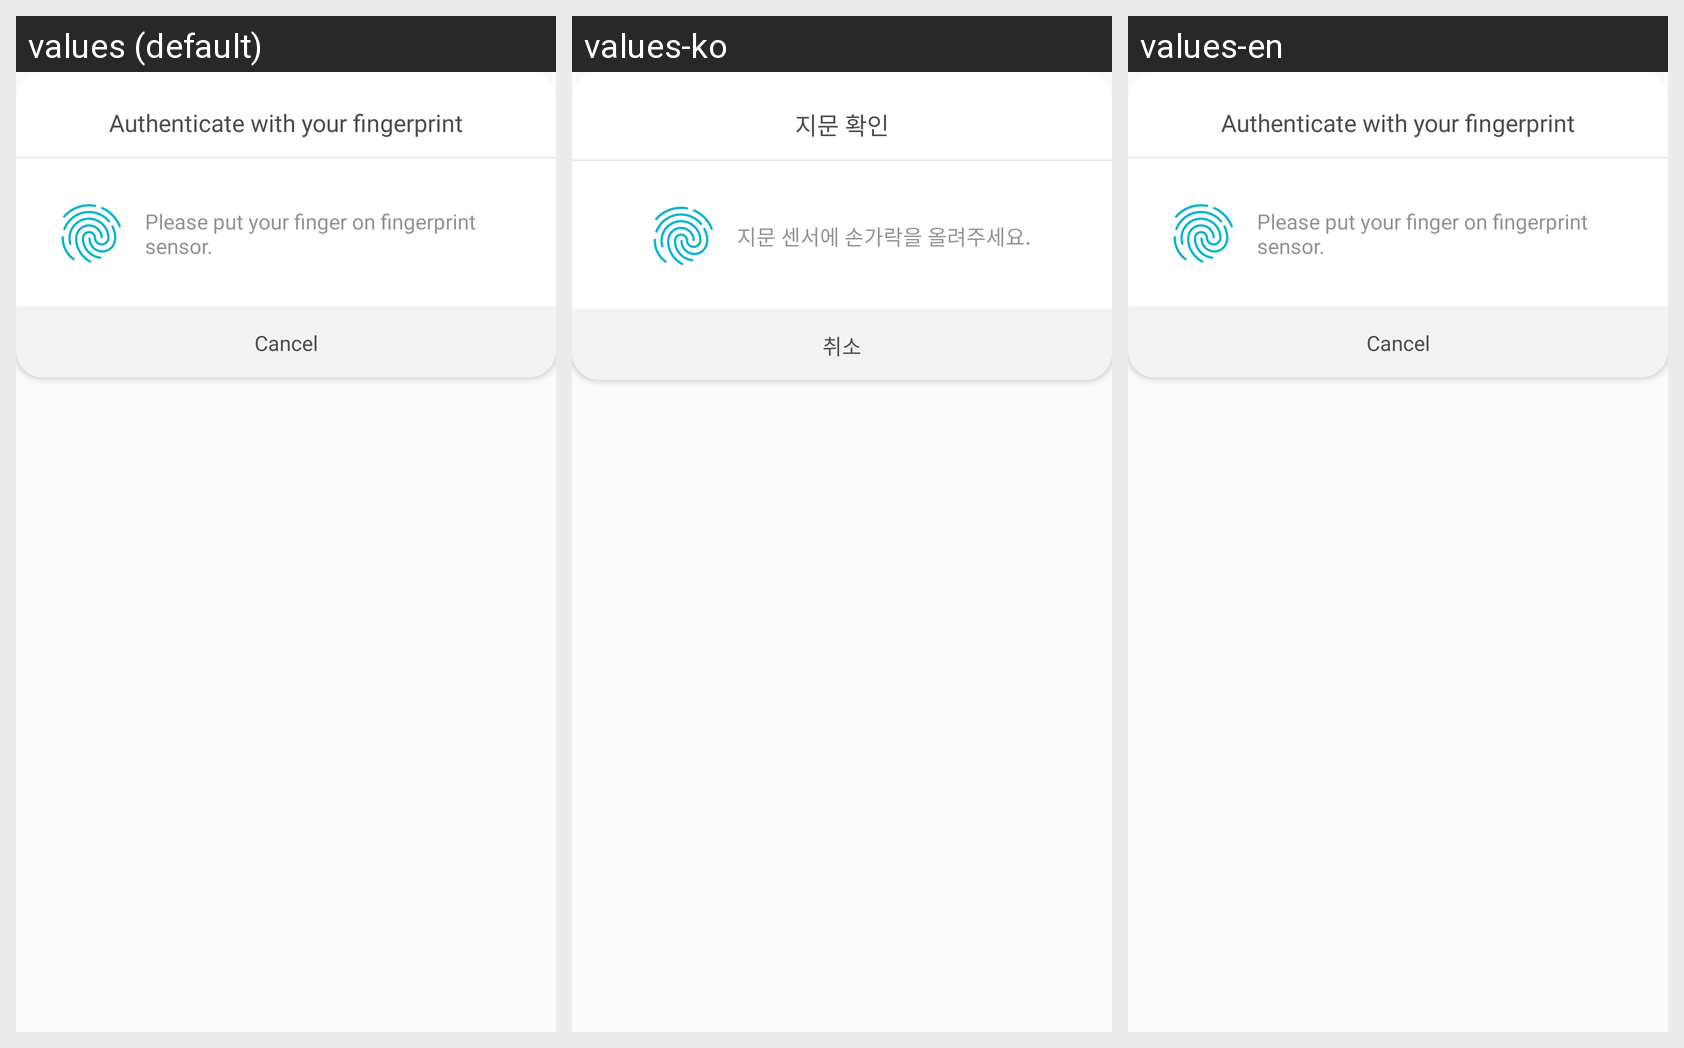

Locale-by-locale string values for the Android screen shown in this grid:
Android screen res/layout/dialog_fingerprint.xml rendered under 3 locales, left to right: values (default), values-ko, values-en. Device: Nexus 5 (rendered at 1080×1920; each locale shown at half size, 540×960, under a caption strip naming it); theme AppTheme.
Strings drawn on this screen, with the default value and each locale's value (text and hints the layout hard-codes, and strings that could not be matched under every locale, appear in the picture but are not listed):

titleCheckFingerprint
  values: Authenticate with your fingerprint
  values-ko: 지문 확인
  values-en: Authenticate with your fingerprint

fingerprintGuide
  values: Please put your finger on fingerprint sensor.
  values-ko: 지문 센서에 손가락을 올려주세요.
  values-en: Please put your finger on fingerprint sensor.

cancel
  values: Cancel
  values-ko: 취소
  values-en: Cancel
